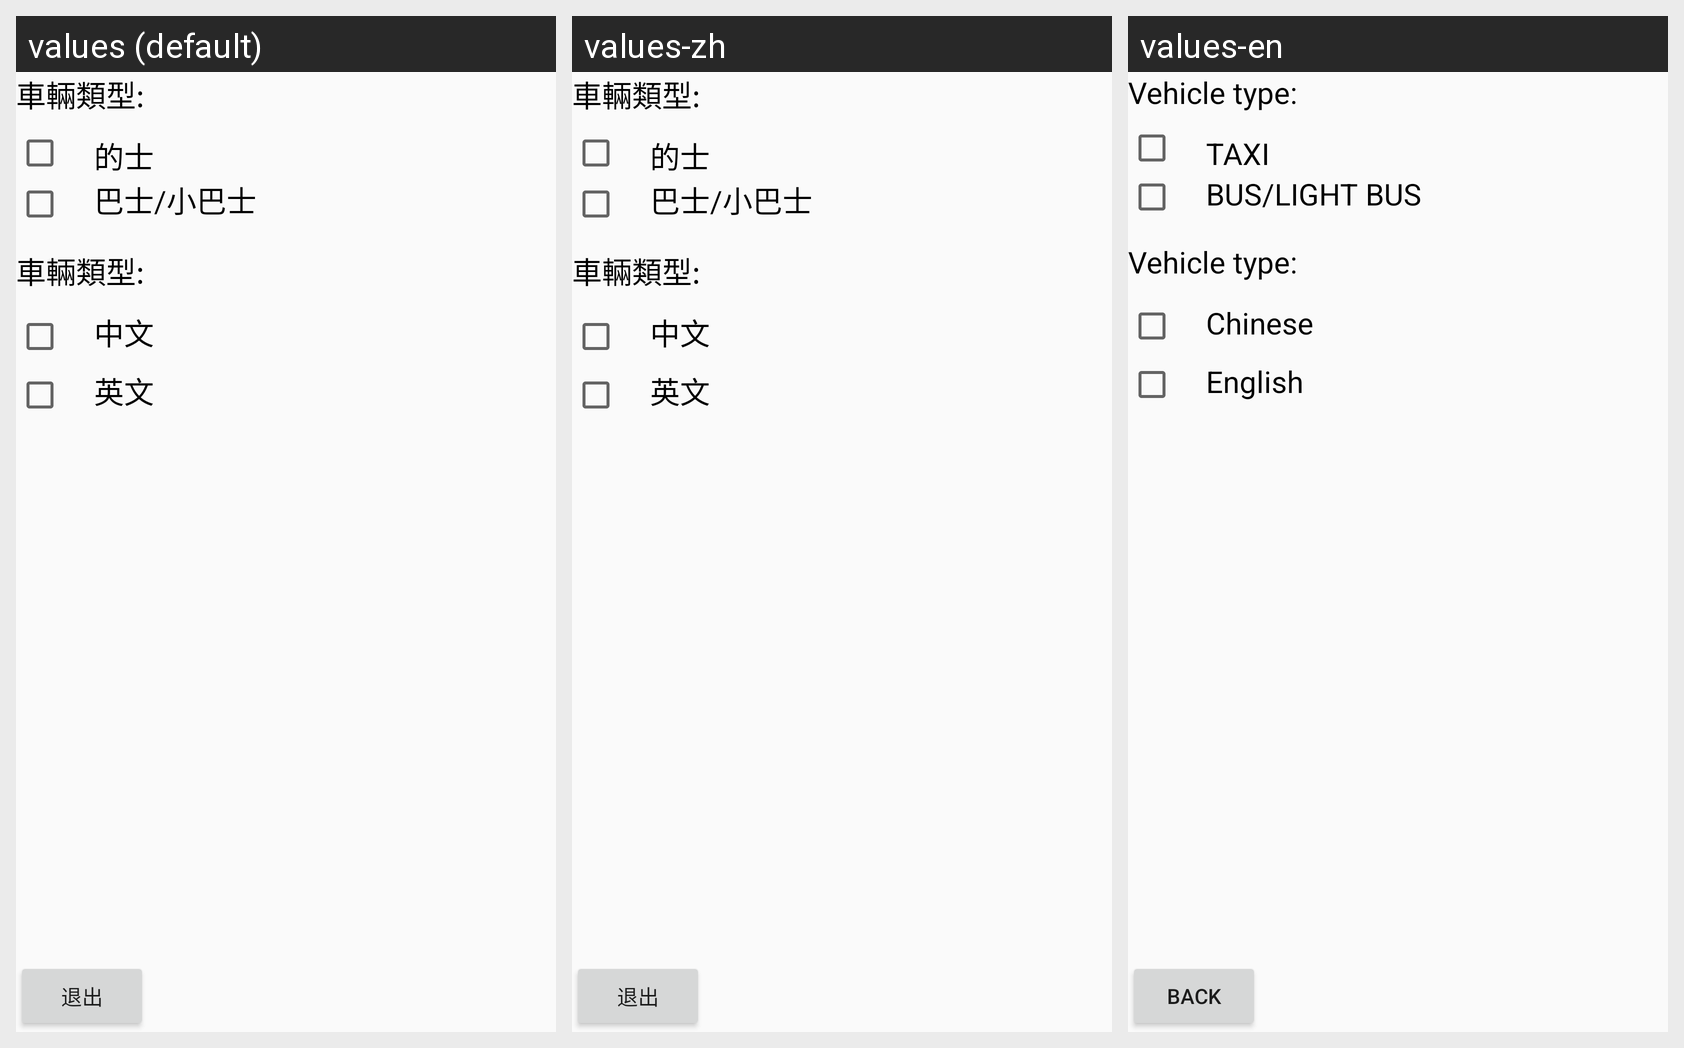

For this localized Android screen grid, give each drawn string resource with its value in every locale shown.
Android screen res/layout/activity_setting.xml rendered under 3 locales, left to right: values (default), values-zh, values-en. Device: Nexus 5 (rendered at 1080×1920; each locale shown at half size, 540×960, under a caption strip naming it); theme MyTheme.
Strings drawn on this screen, with the default value and each locale's value (text and hints the layout hard-codes, and strings that could not be matched under every locale, appear in the picture but are not listed):

login_cllx
  values: 車輛類型:
  values-zh: 車輛類型:
  values-en: Vehicle type:

taxi
  values: 的士
  values-zh: 的士
  values-en: TAXI

bus
  values: 巴士/小巴士
  values-zh: 巴士/小巴士
  values-en: BUS/LIGHT BUS

zw
  values: 中文
  values-zh: 中文
  values-en: Chinese

yw
  values: 英文
  values-zh: 英文
  values-en: English

login_tc
  values: 退出
  values-zh: 退出
  values-en: BACK
